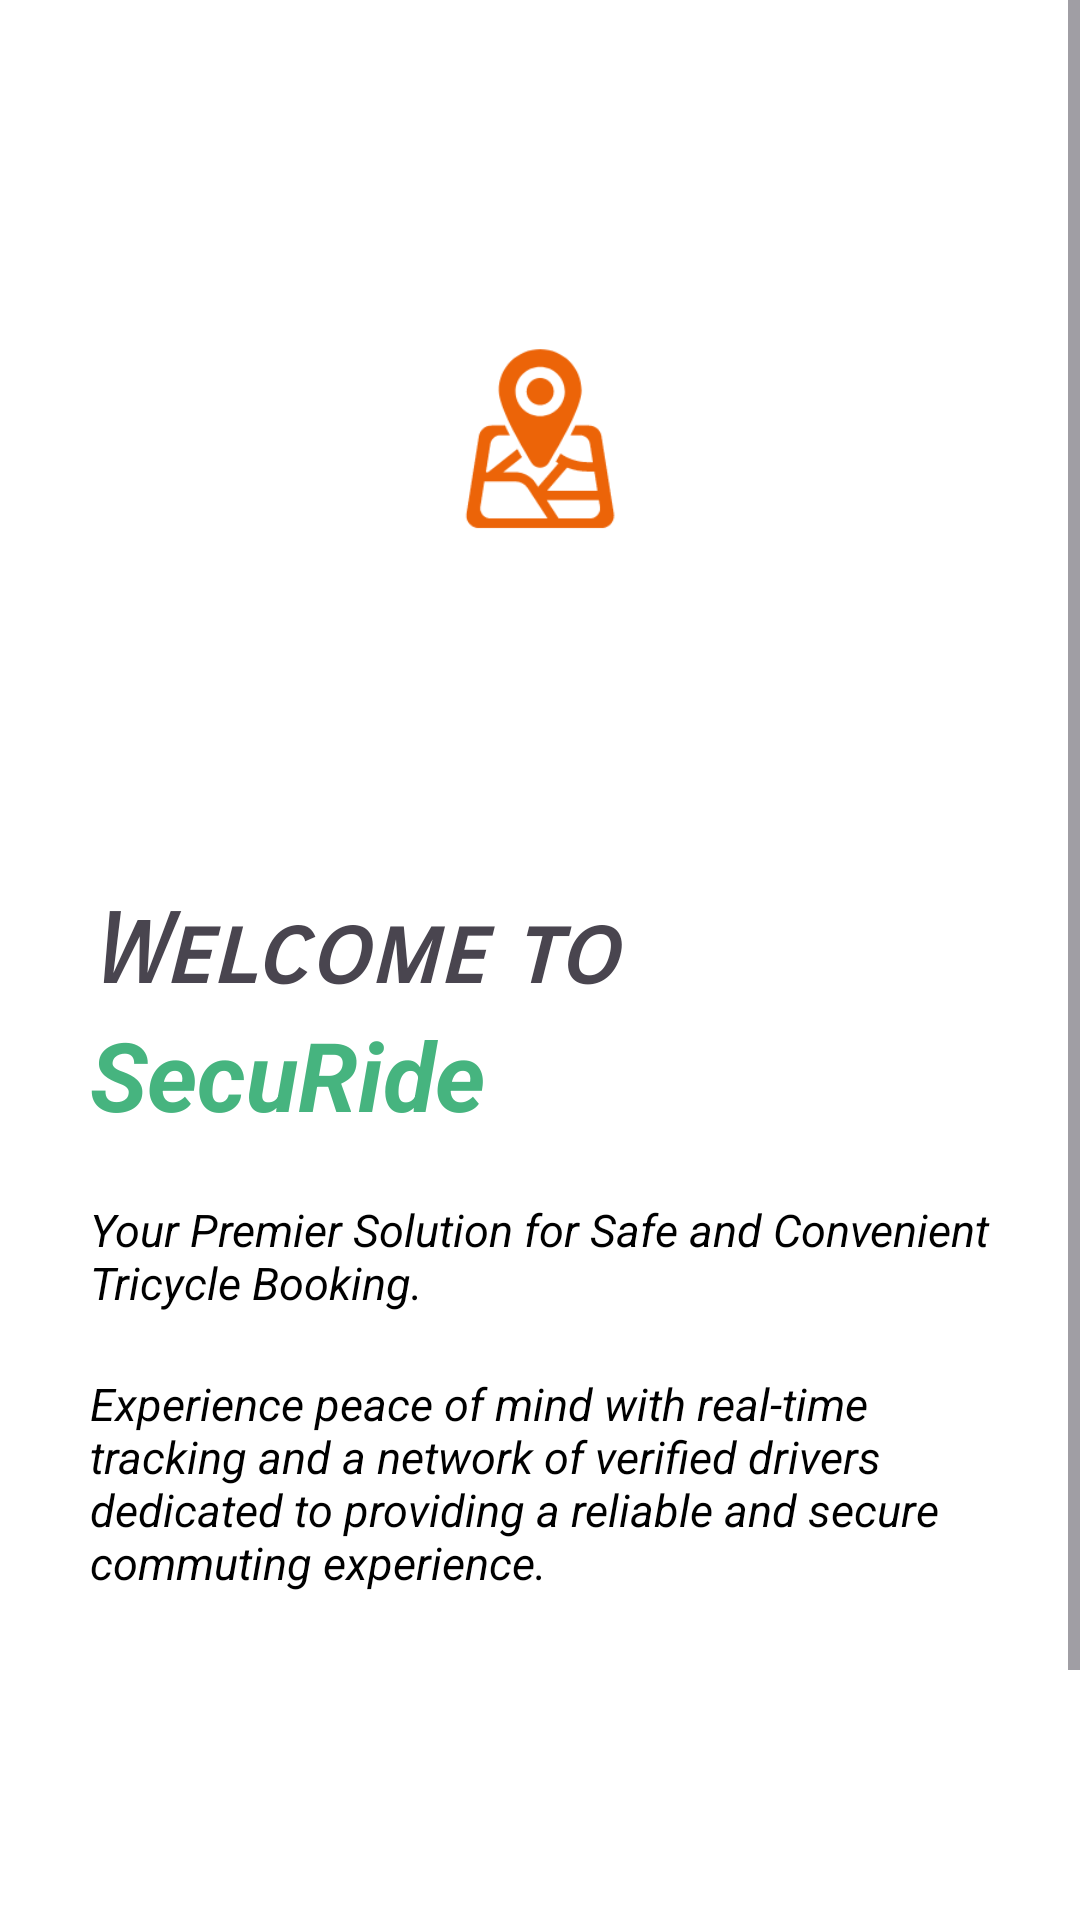

Here is an Android app screen rendered from its layout file. Give the layout XML and the strings, colors and styles it references.
<!-- AndroidManifest.xml: activity theme Theme.Material3.Light.NoActionBar -->
<!-- res/layout/activity_login.xml -->
<androidx.constraintlayout.widget.ConstraintLayout
    xmlns:android="http://schemas.android.com/apk/res/android"
    xmlns:app="http://schemas.android.com/apk/res-auto"
    xmlns:tools="http://schemas.android.com/tools"
    android:layout_width="match_parent"
    android:background="@color/white"
    android:layout_height="match_parent"
    tools:context=".LoginActivity">

    <ScrollView
        android:layout_width="match_parent"
        android:layout_height="0dp"
        android:nestedScrollingEnabled="true"
        app:layout_constraintBottom_toBottomOf="parent"
        app:layout_constraintTop_toTopOf="parent"
        tools:layout_editor_absoluteX="24dp">

        <androidx.appcompat.widget.LinearLayoutCompat
            android:id="@+id/linear1"
            android:layout_width="match_parent"
            android:layout_height="wrap_content"
            android:orientation="vertical">

            <ImageView
                android:id="@+id/logoImageView"
                android:layout_width="wrap_content"
                android:layout_height="200dp"
                android:layout_marginTop="70dp"
                android:layout_marginBottom="28dp"
                android:src="@drawable/logo" />

            <TextView
                android:id="@+id/welcomeTextView"
                android:layout_width="wrap_content"
                android:layout_height="wrap_content"
                android:layout_marginStart="30dp"
                android:layout_marginBottom="50dp"
                android:fontFamily="sans-serif-smallcaps"
                android:gravity="center"
                android:text="Welcome to "
                android:textSize="32sp"
                android:textStyle="bold|italic" />

            <TextView
                android:id="@+id/welcomeTextView1"
                android:layout_width="wrap_content"
                android:layout_height="wrap_content"
                android:layout_marginTop="-50dp"
                android:text="SecuRide "
                android:layout_marginStart="30dp"
                android:textColor="@color/green"
                android:textSize="32sp"
                android:textStyle="bold|italic" />

            <TextView
                android:id="@+id/descriptionTextView"
                android:layout_width="wrap_content"
                android:layout_height="wrap_content"
                android:layout_marginTop="20dp"
                android:layout_marginStart="30dp"
                android:layout_marginEnd="30dp"
                android:text="Your Premier Solution for Safe and Convenient Tricycle Booking."
                android:textColor="@color/black"
                android:textSize="15sp"
                android:textStyle="italic" />

            <TextView
                android:id="@+id/descriptionTextView1"
                android:layout_width="wrap_content"
                android:layout_height="wrap_content"
                android:layout_marginTop="20dp"
                android:layout_marginStart="30dp"
                android:layout_marginEnd="30dp"
                android:text="Experience peace of mind with real-time tracking and a network of verified drivers dedicated to providing a reliable and secure commuting experience."
                android:textColor="@color/black"
                android:textSize="15sp"
                android:textStyle="italic" />

            <androidx.appcompat.widget.AppCompatButton
                android:id="@+id/btnSignup"
                android:layout_width="150dp"
                android:layout_height="wrap_content"
                android:layout_marginTop="150dp"
                android:layout_gravity="center"
                android:layout_marginEnd="55dp"
                android:gravity="center"
                android:background="@drawable/rounded_button"
                android:text="Sign up"
                android:textColor="@color/white"
                android:textSize="16sp" />

            <androidx.appcompat.widget.AppCompatButton
                android:id="@+id/btnLogin"
                android:layout_width="150dp"
                android:layout_height="wrap_content"
                android:layout_marginTop="-48dp"
                android:gravity="center"
                android:layout_marginStart="55dp"
                android:layout_gravity="center"
                android:background="@drawable/rounded_login"
                android:text="Login"
                android:textColor="@color/black"
                android:textSize="16sp" />
        </androidx.appcompat.widget.LinearLayoutCompat>
    </ScrollView>

</androidx.constraintlayout.widget.ConstraintLayout>
<!-- resources referenced by this layout -->
<resources>
  <color name="black">#FF000000</color>
  <color name="green">#46B47F</color>
  <color name="white">#FFFFFFFF</color>
  <!-- drawable logo: png bitmap (drawable, 9876 bytes) -->
  <!-- drawable rounded_button (drawable) -->
  <?xml version="1.0" encoding="utf-8"?>
  <shape xmlns:android="http://schemas.android.com/apk/res/android"
      android:shape="rectangle">
      <solid android:color="@color/yellow"/>
      <corners android:radius="40dp"/> 
  </shape>
  <!-- drawable rounded_login (drawable) -->
  <?xml version="1.0" encoding="utf-8"?>
  <shape xmlns:android="http://schemas.android.com/apk/res/android"
      android:shape="rectangle">
  
      
      <solid android:color="@android:color/transparent"/>
  
      
      <stroke
          android:width="2dp"
          android:color="@color/green"/>
  
      
      <corners android:radius="40dp"/>
  
  </shape>
  <color name="yellow">#FFFF00</color>
</resources>
